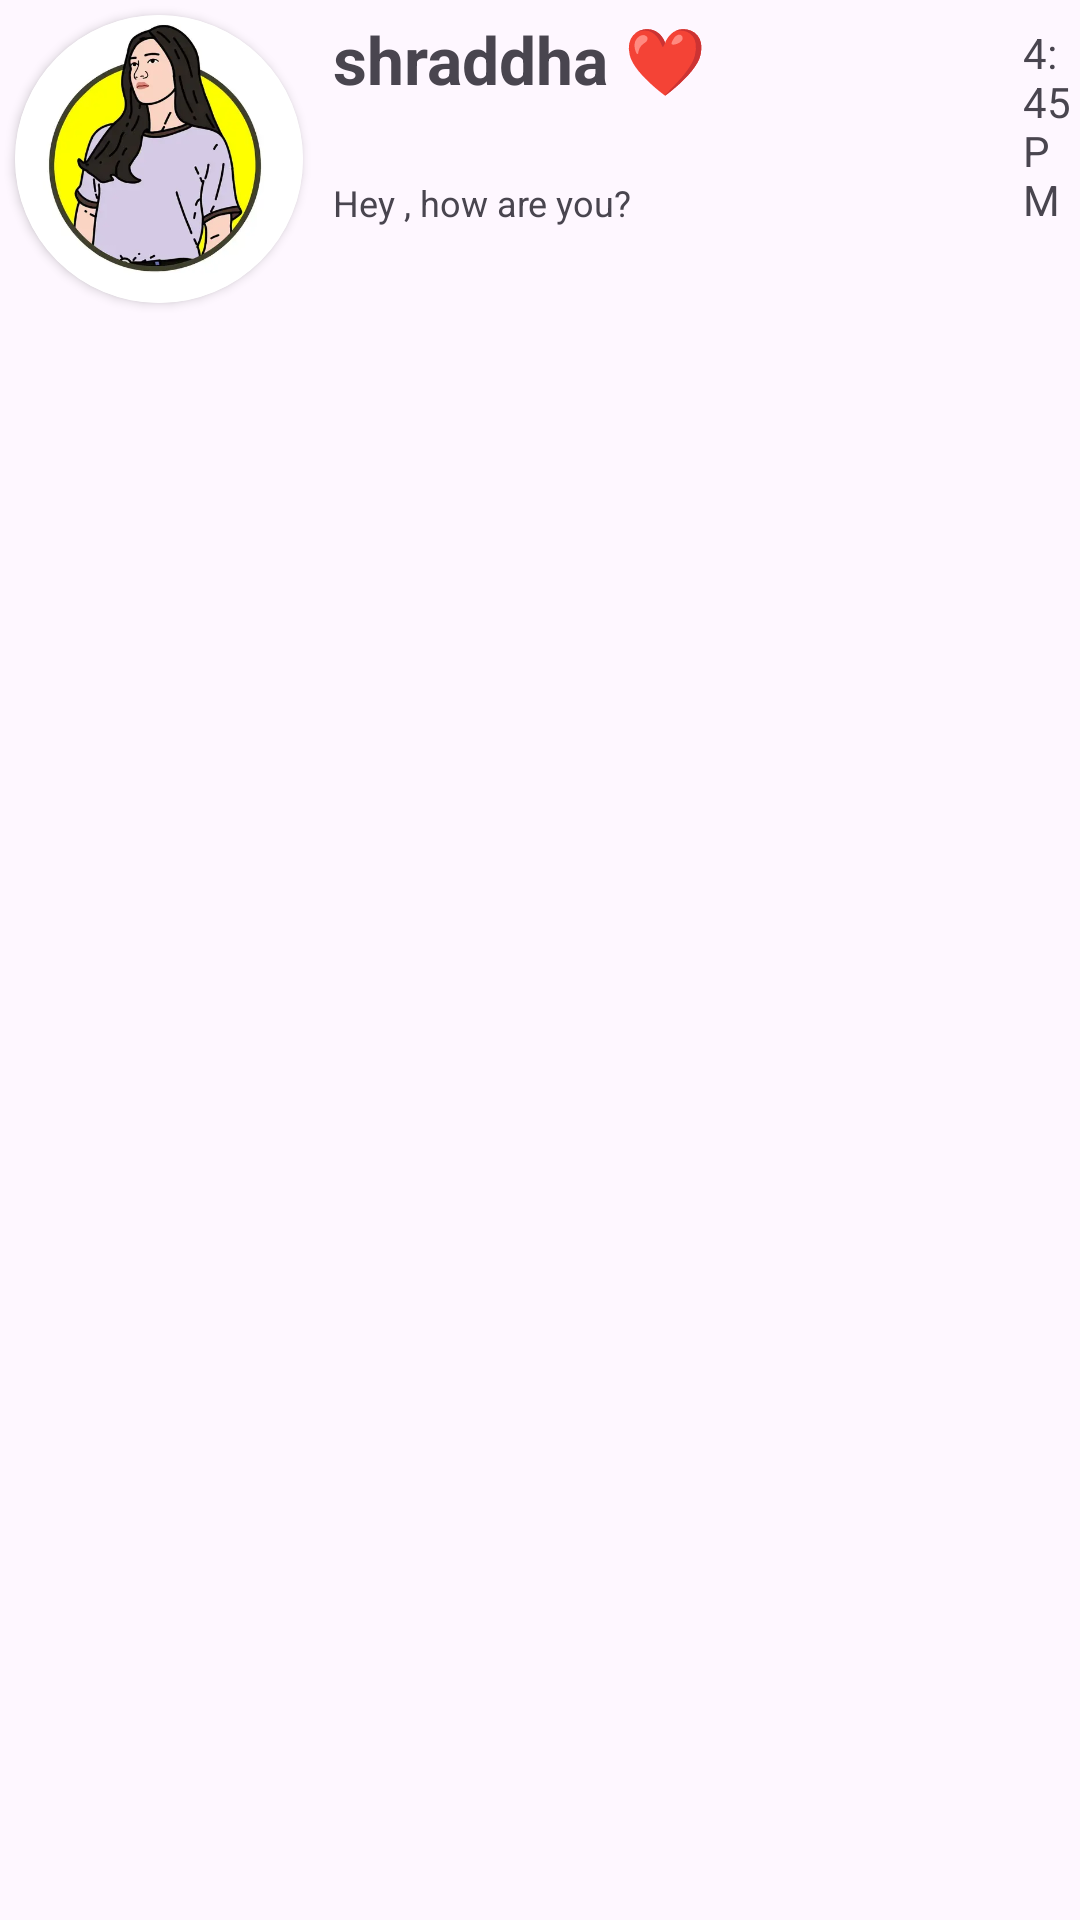

The Android layout XML behind this screen, and the referenced resources:
<!-- AndroidManifest.xml: application theme Theme.ListView2_advanced -->
<!-- res/layout/eachitem.xml -->
<?xml version="1.0" encoding="utf-8"?>
<LinearLayout xmlns:android="http://schemas.android.com/apk/res/android"
    xmlns:app="http://schemas.android.com/apk/res-auto"
    android:orientation="horizontal"
    android:layout_width="match_parent"
    android:layout_height="wrap_content"
    android:layout_marginTop="5dp">

    
    <androidx.cardview.widget.CardView
        android:layout_width="96dp"
        android:layout_height="96dp"
        android:layout_margin="5dp"
        app:cardCornerRadius="48dp"
        app:cardElevation="2dp"
        app:cardPreventCornerOverlap="false">

        <ImageView
            android:id="@+id/profile_image"
            android:layout_width="match_parent"
            android:layout_height="match_parent"
            android:scaleType="centerCrop"
            android:src="@drawable/img1" />
    </androidx.cardview.widget.CardView>

    
    <LinearLayout
        android:layout_width="200dp"
        android:layout_height="match_parent"
        android:orientation="vertical">

        <TextView
            android:id="@+id/tVName"
            android:textSize="22sp"
            android:textStyle="bold"
            android:layout_width="wrap_content"
            android:layout_height="wrap_content"
            android:layout_margin="5dp"
            android:text="shraddha ❤️" />


        <TextView
            android:id="@+id/tVLastMessage"
            android:layout_width="match_parent"
            android:layout_height="match_parent"
            android:layout_marginStart="5dp"
            android:textSize="12sp"
            android:layout_marginVertical="20dp"
            android:text="Hey , how are you?" />
    </LinearLayout>

    <TextView
        android:id="@+id/tVLastMsgTime"
        android:layout_width="match_parent"
        android:layout_height="wrap_content"
        android:paddingStart="35dp"
        android:layout_marginTop="8dp"
        android:text="4:45 PM" />

</LinearLayout>
<!-- resources referenced by this layout -->
<resources>
  <!-- drawable img1: webp bitmap (drawable, 14460 bytes) -->
  <style name="Theme.ListView2_advanced" parent="Base.Theme.ListView2_advanced" />
  <style name="Base.Theme.ListView2_advanced" parent="Theme.Material3.DayNight.NoActionBar">
          
          
      </style>
</resources>
